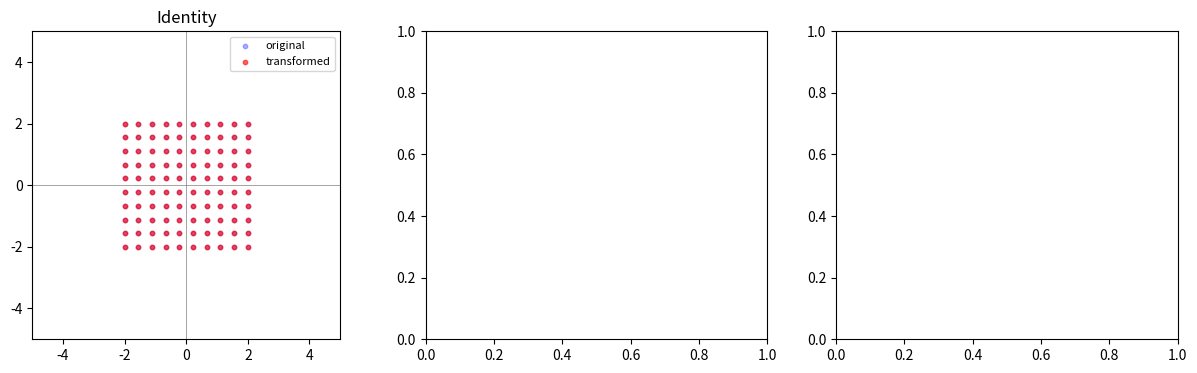

Here is the Python script that generated this plot: (Note: this script raises an exception after producing the figure.)
import numpy as np
import matplotlib.pyplot as plt
print("✅ 环境就绪")

W = np.array([[1, 2, 0, -1], [0, 1, 3, 2], [2, 0, 1, 0]])
x = np.array([2, 1, 3, 4])
y = W @ x
print(f"W @ x = {y}")
for i in range(3):
    assert abs(np.dot(W[i], x) - y[i]) < 1e-10
print("矩阵-向量乘法 = 逐行点积 ✅")

import time
A = np.random.randn(200, 300); B = np.random.randn(300, 400)

def slow_matmul(A, B):
    m,k=A.shape; _,n=B.shape; C=np.zeros((m,n))
    for i in range(m):
        for j in range(n):
            for t in range(k): C[i,j]+=A[i,t]*B[t,j]
    return C

t0=time.perf_counter(); C_slow=slow_matmul(A,B); t1=time.perf_counter()
C_fast=A@B; t2=time.perf_counter()
print(f"三重循环: {t1-t0:.2f}s  NumPy @: {t2-t1:.4f}s  加速: {(t1-t0)/(t2-t1):.0f}x")
assert np.allclose(C_slow, C_fast)

def plot_grid_transform(W, ax, title=""):
    pts=np.stack(np.meshgrid(np.linspace(-2,2,10),np.linspace(-2,2,10)),axis=-1)
    orig=pts.reshape(-1,2); trans=orig@W.T
    ax.scatter(orig[:,0],orig[:,1],c='blue',alpha=0.3,s=10,label='original')
    ax.scatter(trans[:,0],trans[:,1],c='red',alpha=0.6,s=10,label='transformed')
    ax.axhline(0,color='gray',lw=0.5); ax.axvline(0,color='gray',lw=0.5)
    ax.set_xlim(-5,5); ax.set_ylim(-5,5); ax.set_aspect('equal'); ax.legend(fontsize=8)
    ax.set_title(title)

fig,axes=plt.subplots(1,3,figsize=(15,4))
plot_grid_transform(np.eye(2),axes[0],"Identity")
plot_grid_transform([[2,0],[0,1]],axes[1],"Stretch x")
plot_grid_transform([[1,0.5],[0,1]],axes[2],"Shear")
plt.tight_layout(); plt.show()

def linear_layer(X, W, b):
    return X @ W.T + b

batch,d_in,d_out=32,784,256
X=np.random.randn(batch,d_in); W=np.random.randn(d_out,d_in)*.01; b=np.zeros(d_out)
out=linear_layer(X,W,b)
print(f"输入 {X.shape} → 输出 {out.shape}")
assert out.shape==(batch,d_out) and np.allclose(out[0],X[0]@W.T+b)
print("全连接层 ✅")

A=np.ones((3,4)); v=np.array([10,20,30,40])
print(f"(3,4)+(4,) = {(A+v).shape}")
col=np.array([[1],[2],[3]]); row=np.array([10,20,30,40])
print(f"(3,1)+(4,) = {(col+row).shape}")
print(col+row)
try: A+np.array([1,2,3])
except ValueError as e: print(f"广播失败: {e}")
